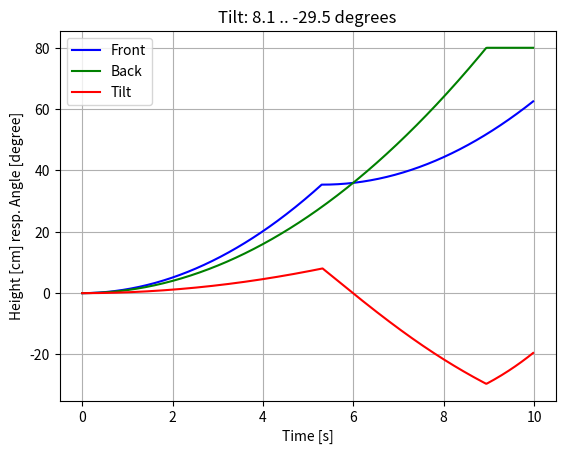

Reproduce this figure in Python.
# Python simulation of rise
import numpy as np
import matplotlib.pyplot as plt

# Time from 0 to 10 seconds in steps of 20ms
dt = 0.02
t = np.arange(0.0, 10.0, dt)

# Height when robot is all 'up'
top = 80
# Distance between front and back cylinders,
# i.e. 'width' of the tilt-triangle
width = 50

# Acceleration of front and back cylinders [cm/s/s],
# assuming constant force and thus constant acceleration
acc_f = 2.5
acc_b = 2.0
# Angle threshold for throttling (high number to disable)
threshold = 8

# Position of Back cylinder, simply accelerating all the time
pos_b = 1/2 * acc_b * t*t
pos_b[np.where(pos_b > top)] = top

# Position of Front cylinder
pos_f = []
tilt = []
f = 0
f_on = 0
time_on = 0;
for i in range(len(t)):
    tlt = np.degrees(np.arctan2(f - pos_b[i], width))
    if tlt > threshold:
        # Pause air to the front:
        # f stays where it is,
        # time with air on starts back from zero
        time_on = 0
        f_on = f
    else:
        # Keep air on:
        # Time with air increments one dt step,
        # accelerating from height f_on when air was turned on
        time_on += dt
        f = min(top, f_on + 1/2 * acc_f * time_on*time_on)
    pos_f.append(f)
    tilt.append(tlt)

pos_f = np.array(pos_f)
tilt = np.array(tilt)

print("%d data points" % len(t))
plt.plot(t, pos_f, 'b-', t, pos_b, 'g-', t, tilt, 'r-')
plt.title("Tilt: %.1f .. %.1f degrees" % (tilt.max(), tilt.min()))
plt.xlabel('Time [s]')
plt.ylabel('Height [cm] resp. Angle [degree]')
plt.legend([ 'Front', 'Back', 'Tilt' ])
plt.grid(True)
plt.show()
